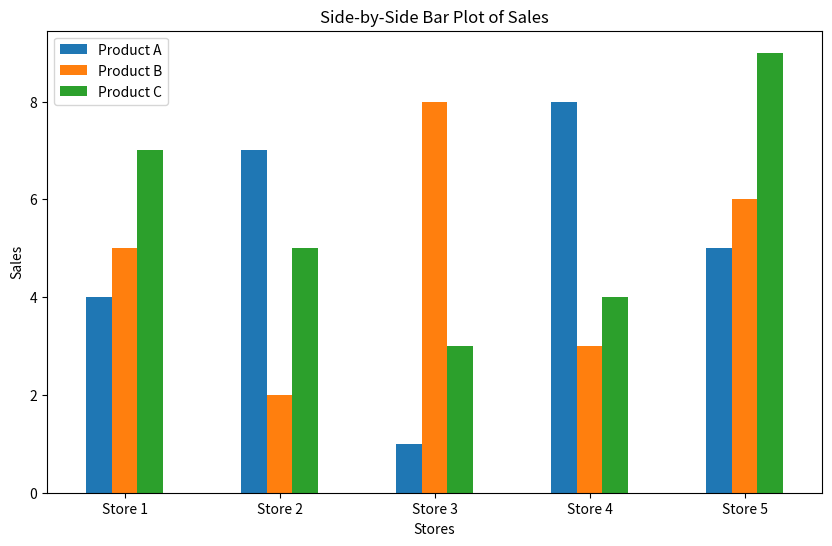
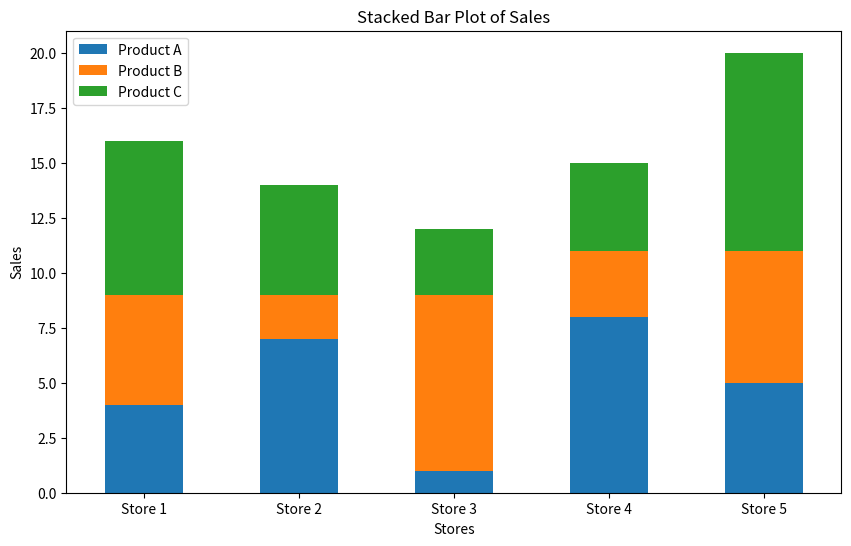

Source code (Python) for these figures, in order:
import pandas as pd
import matplotlib.pyplot as plt

sales_data = {
    'Product A': [4, 7, 1, 8, 5],
    'Product B': [5, 2, 8, 3, 6],
    'Product C': [7, 5, 3, 4, 9]
}

categories = ['Store 1', 'Store 2', 'Store 3', 'Store 4', 'Store 5']

sales_df = pd.DataFrame(sales_data, index=categories)

ax1 = sales_df.plot(kind='bar', figsize=(10, 6))
ax1.set_xlabel('Stores')
ax1.set_ylabel('Sales')
ax1.set_title('Side-by-Side Bar Plot of Sales')
plt.xticks(rotation=0)
plt.show()

ax2 = sales_df.plot(kind='bar', stacked=True, figsize=(10, 6))
ax2.set_xlabel('Stores')
ax2.set_ylabel('Sales')
ax2.set_title('Stacked Bar Plot of Sales')
plt.xticks(rotation=0)
plt.show()
